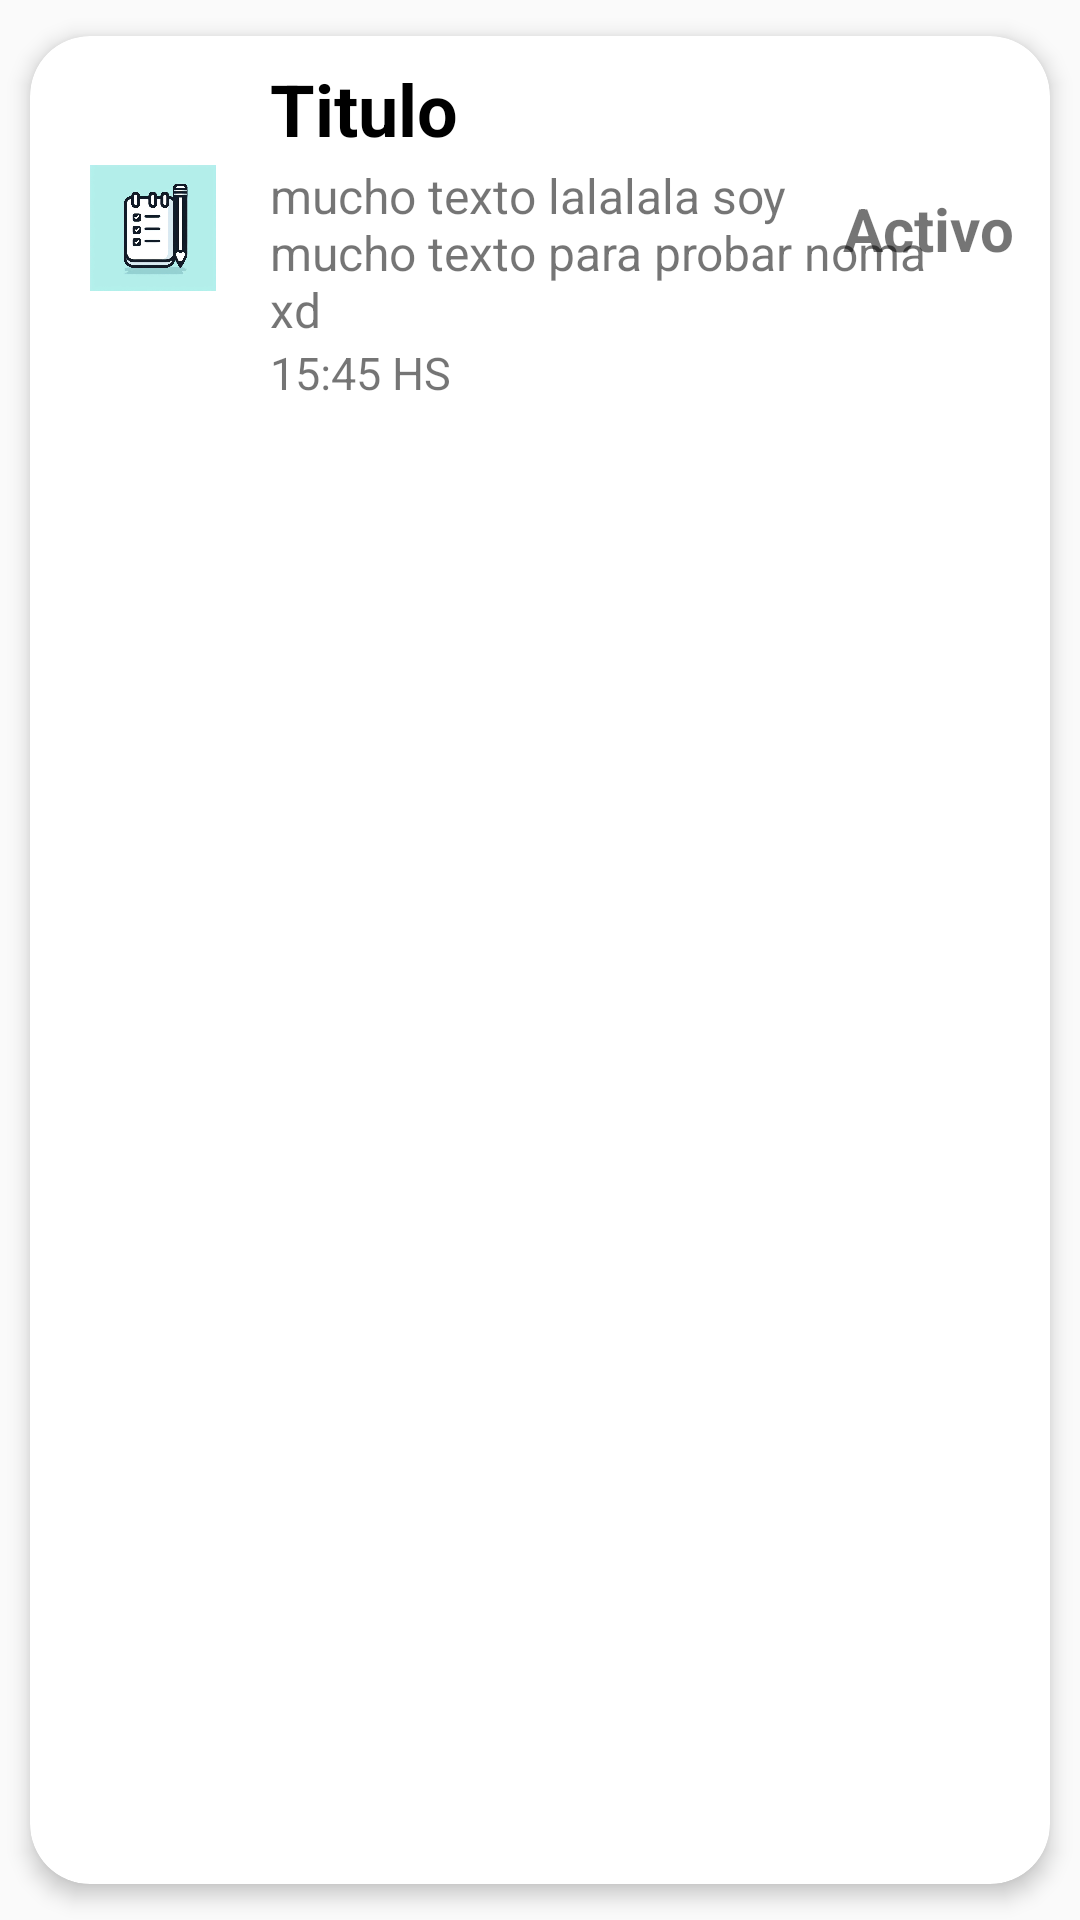

Reconstruct the res/layout file that produces this screen, plus the resources it refers to.
<!-- AndroidManifest.xml: application theme Theme.TaskApp -->
<!-- res/layout/tarea_card_layout.xml -->
<?xml version="1.0" encoding="utf-8"?>
<androidx.cardview.widget.CardView xmlns:android="http://schemas.android.com/apk/res/android"
    xmlns:app="http://schemas.android.com/apk/res-auto"
    xmlns:tools="http://schemas.android.com/tools"
    android:id="@+id/cv"
    android:layout_width="match_parent"
    android:layout_height="wrap_content"
    android:animateLayoutChanges="true"
    app:cardCornerRadius="20dp"
    app:cardElevation="4dp"
    app:cardUseCompatPadding="true">

    <LinearLayout
        android:layout_width="match_parent"
        android:layout_height="wrap_content"
        android:animateLayoutChanges="true"
        android:orientation="vertical">
        <RelativeLayout
            android:layout_width="match_parent"
            android:layout_height="wrap_content"
            android:orientation="horizontal"
            android:padding="6dp">

            <ImageView
                android:id="@+id/iconTarea"
                android:layout_width="70dp"
                android:layout_height="70dp"
                android:layout_alignParentStart="true"
                android:layout_alignParentLeft="true"
                android:layout_centerVertical="true"
                android:layout_gravity="center"
                android:paddingLeft="14dp"
                android:paddingRight="14dp"
                app:srcCompat="@drawable/icono_tarea" />
            <LinearLayout
                android:layout_width="wrap_content"
                android:layout_height="wrap_content"
                android:id="@+id/LinearLayout"
                android:layout_alignParentTop="true"
                android:layout_marginStart="4dp"
                android:layout_marginTop="2dp"
                android:layout_toEndOf="@+id/iconTarea"
                android:orientation="vertical"
                android:layout_marginLeft="4dp"
                android:layout_toRightOf="@+id/iconTarea">
                <TextView
                    android:id="@+id/edtTituloTarea"
                    android:layout_width="match_parent"
                    android:layout_height="wrap_content"
                    android:layout_marginBottom="2dp"
                    android:text="Titulo"
                    android:textColor="@color/black"
                    android:textSize="24sp"
                    android:textStyle="bold"/>
                <TextView
                    android:id="@+id/edtDescripcionTarea"
                    android:layout_width="220dp"
                    android:layout_height="wrap_content"
                    android:text="mucho texto lalalala soy mucho texto para probar noma xd"
                    android:textSize="16sp"/>

                <TextView
                    android:id="@+id/edtHoraTarea"
                    android:layout_width="match_parent"
                    android:layout_height="wrap_content"
                    android:text="15:45 HS"
                    android:textSize="15dp"
                    tools:ignore="TextSizeCheck" />
            </LinearLayout>

            <TextView
                android:id="@+id/edtStatus"
                android:layout_width="wrap_content"
                android:layout_height="wrap_content"
                android:layout_centerVertical="true"
                android:layout_marginEnd="6dp"
                android:layout_marginRight="6dp"
                android:text="Activo"
                android:textSize="20sp"
                android:textStyle="bold"
                android:layout_alignParentRight="true"
                android:layout_alignParentEnd="true"/>
        </RelativeLayout>
    </LinearLayout>


</androidx.cardview.widget.CardView>
<!-- resources referenced by this layout -->
<resources>
  <color name="black">#FF000000</color>
  <!-- drawable icono_tarea: jpg bitmap (drawable, 60965 bytes) -->
  <style name="Theme.TaskApp" parent="Base.Theme.TaskApp" />
  <style name="Base.Theme.TaskApp" parent="Theme.AppCompat.Light.NoActionBar">
          
          
      </style>
</resources>
